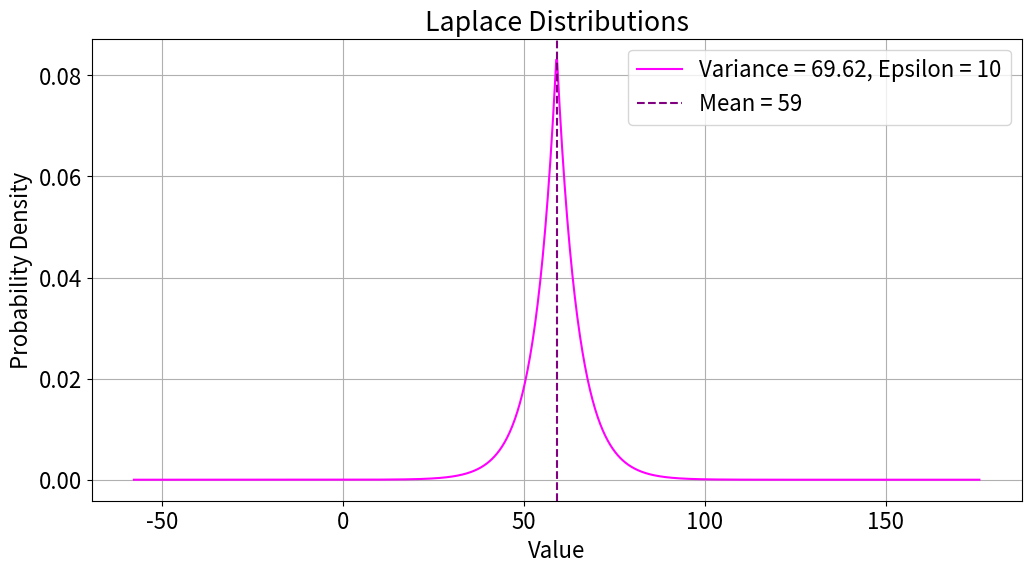

Recreate this plot in Python.
import numpy as np
import matplotlib.pyplot as plt
from scipy.stats import laplace

# Increase the overall font size
plt.rcParams.update({'font.size': 16})  # Adjust the size as needed

# Set up the mean and calculate sigmas from variances
mean = 59 
variance_1 = 1706.20527399
epsilon_1 = 2.02
sigma_1 = np.sqrt(variance_1 / 2)

variance_2 = 69.62
epsilon_2 = 10
sigma_2 = np.sqrt(variance_2 / 2)

# Set the range for x based on the larger sigma to ensure both distributions are visible
x_range = max(sigma_1, sigma_2)
x = np.linspace(mean - 4*x_range, mean + 4*x_range, 1000)

# Generate the y values for both distributions
y_1 = laplace.pdf(x, loc=mean, scale=sigma_1)
y_2 = laplace.pdf(x, loc=mean, scale=sigma_2)

# Plotting the Laplace distributions
plt.figure(figsize=(12, 6))
# plt.plot(x, y_1, label=f'Variance = {variance_1}, Epsilon = {epsilon_1}', color='pink')
plt.plot(x, y_2, label=f'Variance = {variance_2}, Epsilon = {epsilon_2}', color='magenta')
plt.axvline(mean, color='purple', linestyle='--', label=f'Mean = {mean}')
plt.title('Laplace Distributions')
plt.xlabel('Value')
plt.ylabel('Probability Density')
plt.legend()
plt.grid(True)
plt.show()